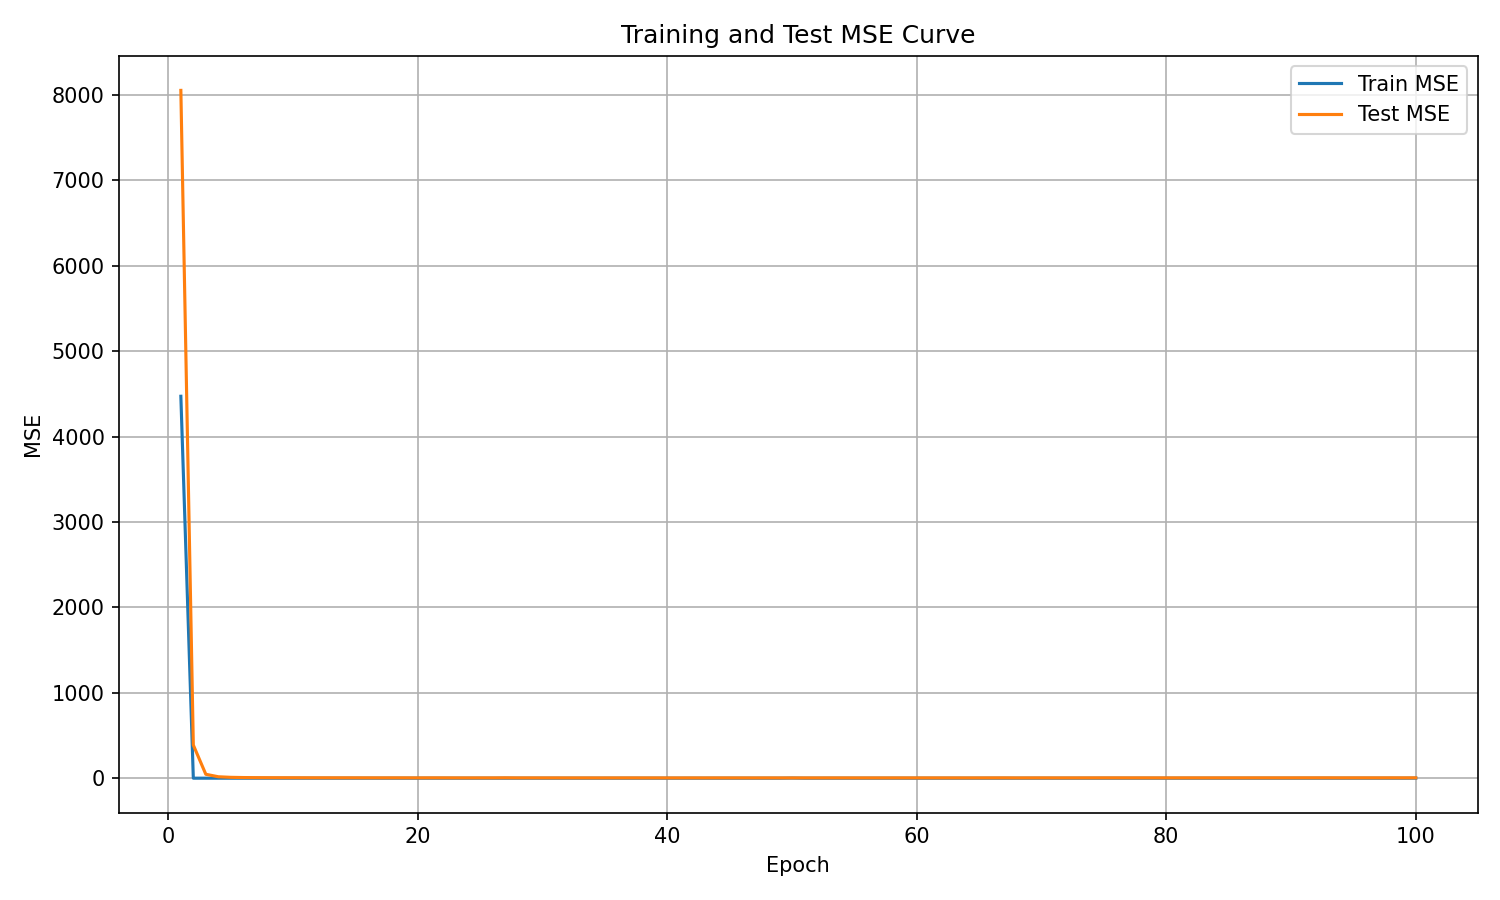

Data behind this chart, as committed beside it:
epoch, train_mse, test_mse
1, 4473, 8055
2, 0.0, 388.5
3, 0.0, 45.84
4, 0.0, 16.8
5, 0.0, 10.06
6, 0.0, 7.548
7, 0.0, 6.373
8, 0.0, 5.804
9, 0.0, 5.454
10, 0.0, 5.284
11, 0.0, 4.929
12, 0.0, 4.686
13, 0.0, 4.589
14, 0.0, 4.606
15, 0.0, 4.39
16, 0.0, 4.251
17, 0.0, 4.094
18, 0.0, 4.232
19, 0.0, 4.083
20, 0.0, 3.93
21, 0.0, 4.166
22, 0.0, 4.099
23, 0.0, 3.715
24, 0.0, 3.596
25, 0.0, 3.712
26, 0.0, 3.7
27, 0.0, 4.634
28, 0.0, 3.7
29, 0.0, 3.754
30, 0.0, 3.65
31, 0.0, 3.592
32, 0.0, 3.425
33, 0.0, 3.519
34, 0.0, 3.407
35, 0.0, 3.428
36, 0.0, 3.478
37, 0.0, 3.689
38, 0.0, 3.434
39, 0.0, 3.507
40, 0.0, 3.339
41, 0.0, 3.323
42, 0.0, 3.528
43, 0.0, 3.377
44, 0.0, 3.639
45, 0.0, 3.535
46, 0.0, 3.517
47, 0.0, 3.342
48, 0.0, 3.556
49, 0.0, 3.348
50, 1.339, 3.302
51, 0.0, 3.468
52, 0.0, 3.51
53, 0.0, 3.606
54, 0.0, 3.603
55, 0.0, 3.509
56, 0.0, 3.471
57, 0.0, 3.494
58, 0.0, 3.548
59, 0.0, 3.571
60, 0.0, 3.69
... 40 more rows
